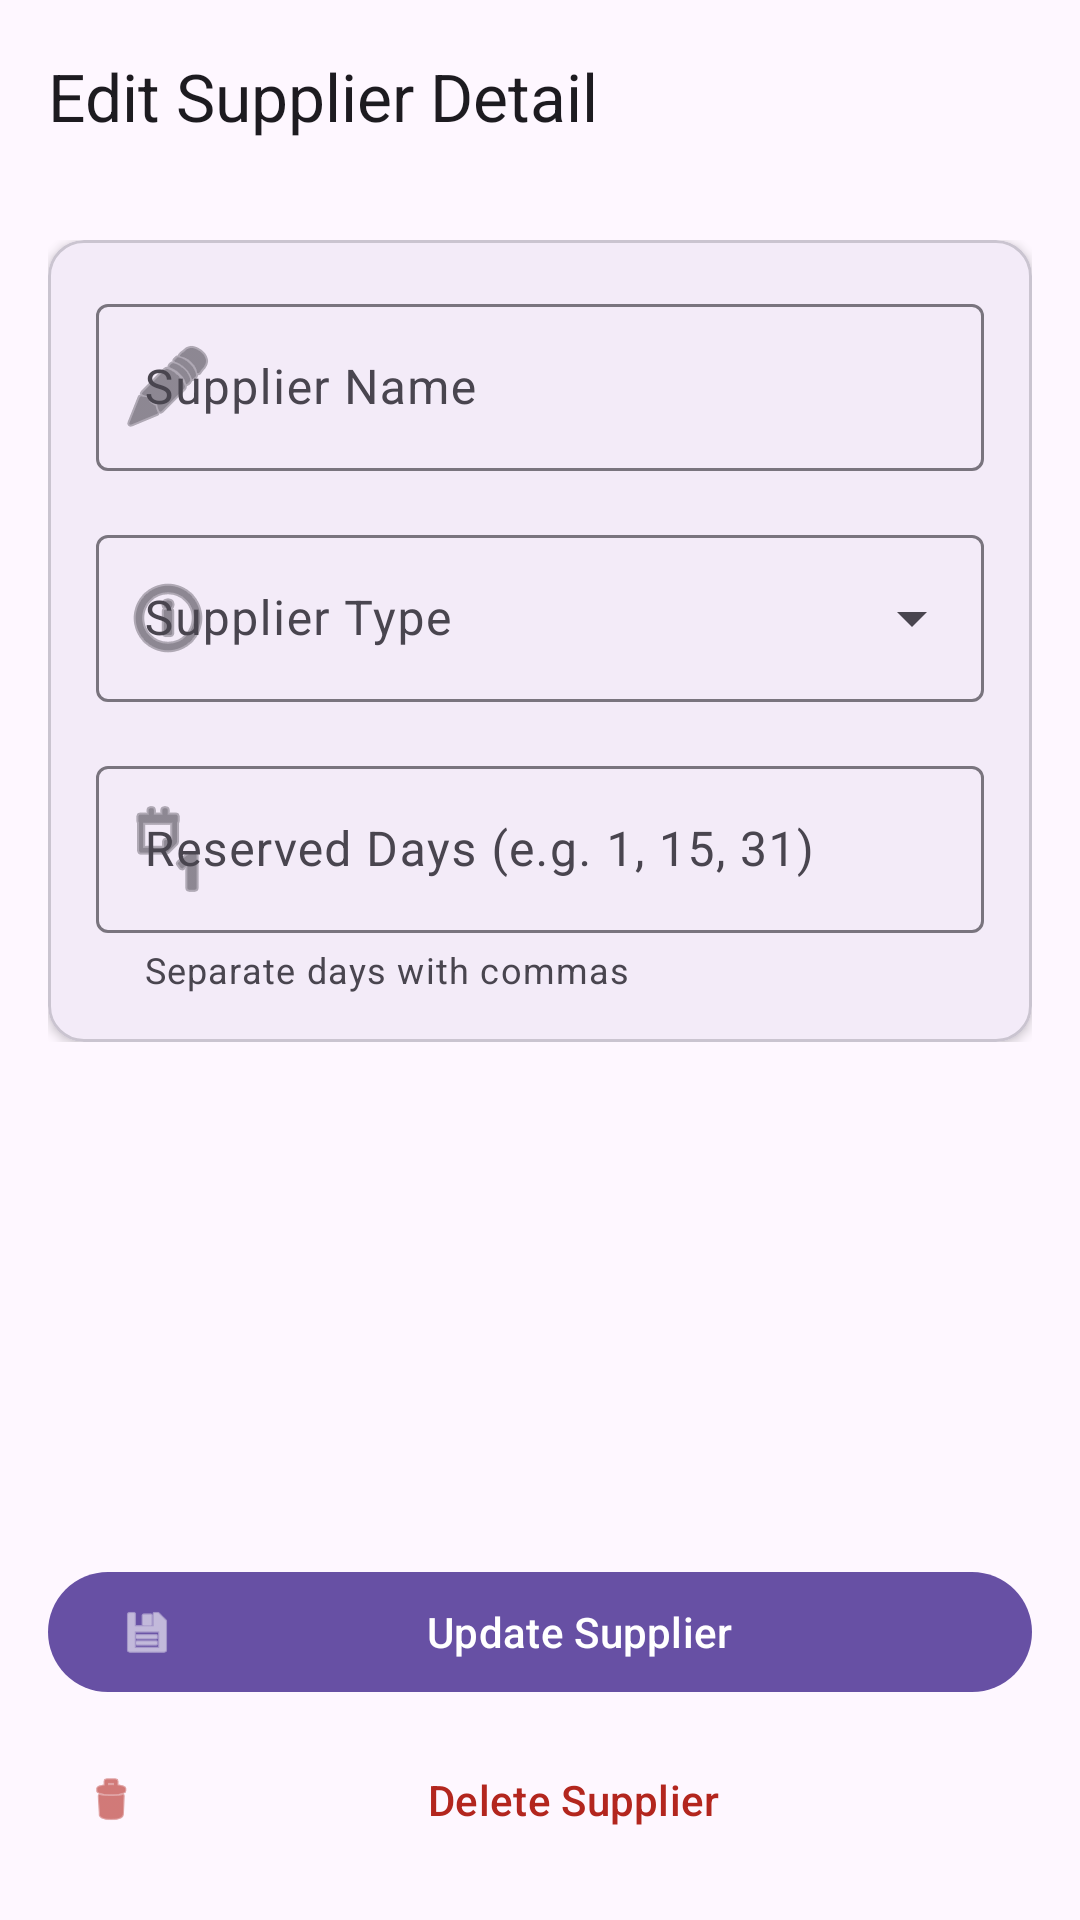

This screen was rendered from an Android layout file. Write that file and the resources it references.
<!-- AndroidManifest.xml: application theme Theme.SupplierAssignment -->
<!-- res/layout/activity_edit_supplier_detail.xml -->
<?xml version="1.0" encoding="utf-8"?>
<androidx.constraintlayout.widget.ConstraintLayout xmlns:android="http://schemas.android.com/apk/res/android"
    xmlns:app="http://schemas.android.com/apk/res-auto"
    xmlns:tools="http://schemas.android.com/tools"
    android:id="@+id/main"
    android:layout_width="match_parent"
    android:layout_height="match_parent"
    android:background="?attr/colorSurface"
    tools:context=".EditSupplierDetail">

    <com.google.android.material.appbar.AppBarLayout
        android:id="@+id/appBarLayout"
        android:layout_width="match_parent"
        android:layout_height="wrap_content"
        app:layout_constraintTop_toTopOf="parent">

        <com.google.android.material.appbar.MaterialToolbar
            android:id="@+id/toolbar"
            android:layout_width="match_parent"
            android:layout_height="?attr/actionBarSize"
            app:title="Edit Supplier Detail" />

    </com.google.android.material.appbar.AppBarLayout>

    <ScrollView
        android:layout_width="match_parent"
        android:layout_height="0dp"
        app:layout_constraintBottom_toTopOf="@id/llBottomButtons"
        app:layout_constraintTop_toBottomOf="@id/appBarLayout">

        <LinearLayout
            android:layout_width="match_parent"
            android:layout_height="wrap_content"
            android:orientation="vertical"
            android:padding="16dp">

            <com.google.android.material.card.MaterialCardView
                android:layout_width="match_parent"
                android:layout_height="wrap_content"
                app:cardCornerRadius="12dp"
                app:cardElevation="2dp">

                <LinearLayout
                    android:layout_width="match_parent"
                    android:layout_height="wrap_content"
                    android:orientation="vertical"
                    android:padding="16dp">

                    <com.google.android.material.textfield.TextInputLayout
                        android:id="@+id/tilSupplierName"
                        style="@style/Widget.Material3.TextInputLayout.OutlinedBox"
                        android:layout_width="match_parent"
                        android:layout_height="wrap_content"
                        android:hint="Supplier Name"
                        app:startIconDrawable="@android:drawable/ic_menu_edit">

                        <com.google.android.material.textfield.TextInputEditText
                            android:id="@+id/etSupplierName"
                            android:layout_width="match_parent"
                            android:layout_height="wrap_content"
                            android:inputType="textPersonName" />
                    </com.google.android.material.textfield.TextInputLayout>

                    <com.google.android.material.textfield.TextInputLayout
                        android:id="@+id/tilSupplierType"
                        style="@style/Widget.Material3.TextInputLayout.OutlinedBox.ExposedDropdownMenu"
                        android:layout_width="match_parent"
                        android:layout_height="wrap_content"
                        android:layout_marginTop="16dp"
                        android:hint="Supplier Type"
                        app:startIconDrawable="@android:drawable/ic_menu_info_details">

                        <AutoCompleteTextView
                            android:id="@+id/actvSupplierType"
                            android:layout_width="match_parent"
                            android:layout_height="wrap_content"
                            android:inputType="none" />
                    </com.google.android.material.textfield.TextInputLayout>

                    <com.google.android.material.textfield.TextInputLayout
                        android:id="@+id/tilReservedDays"
                        style="@style/Widget.Material3.TextInputLayout.OutlinedBox"
                        android:layout_width="match_parent"
                        android:layout_height="wrap_content"
                        android:layout_marginTop="16dp"
                        android:hint="Reserved Days (e.g. 1, 15, 31)"
                        app:helperText="Separate days with commas"
                        app:startIconDrawable="@android:drawable/ic_menu_day">

                        <com.google.android.material.textfield.TextInputEditText
                            android:id="@+id/etReservedDays"
                            android:layout_width="match_parent"
                            android:layout_height="wrap_content"
                            android:inputType="text" />
                    </com.google.android.material.textfield.TextInputLayout>

                </LinearLayout>
            </com.google.android.material.card.MaterialCardView>

        </LinearLayout>
    </ScrollView>

    <LinearLayout
        android:id="@+id/llBottomButtons"
        android:layout_width="match_parent"
        android:layout_height="wrap_content"
        android:orientation="vertical"
        android:padding="16dp"
        app:layout_constraintBottom_toBottomOf="parent">

        <com.google.android.material.button.MaterialButton
            android:id="@+id/btnUpdateSupplier"
            android:layout_width="match_parent"
            android:layout_height="wrap_content"
            android:text="Update Supplier"
            app:icon="@android:drawable/ic_menu_save" />

        <com.google.android.material.button.MaterialButton
            android:id="@+id/btnDeleteSupplier"
            style="@style/Widget.Material3.Button.TextButton"
            android:layout_width="match_parent"
            android:layout_height="wrap_content"
            android:layout_marginTop="8dp"
            android:text="Delete Supplier"
            android:textColor="?attr/colorError"
            app:icon="@android:drawable/ic_menu_delete"
            app:iconTint="?attr/colorError" />

    </LinearLayout>

</androidx.constraintlayout.widget.ConstraintLayout>
<!-- resources referenced by this layout -->
<resources>
  <style name="Theme.SupplierAssignment" parent="Base.Theme.SupplierAssignment" />
  <style name="Base.Theme.SupplierAssignment" parent="Theme.Material3.DayNight.NoActionBar">
          
          
      </style>
</resources>
